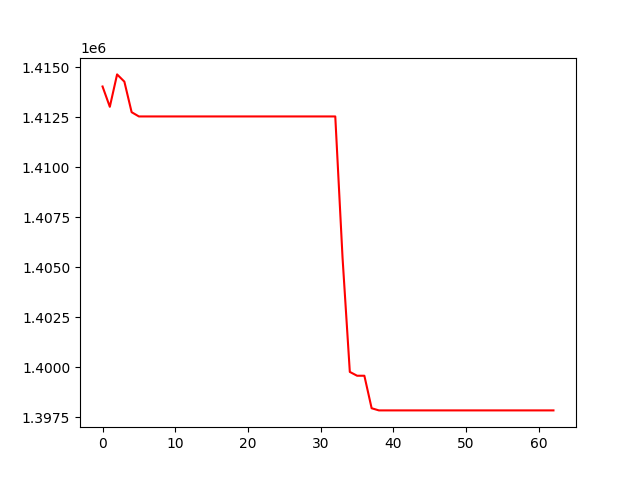

Data behind this chart, as committed beside it:
, 0
0, 1414048
1, 1413032
2, 1414654
3, 1414291
4, 1412762
5, 1412549
6, 1412549
7, 1412549
8, 1412549
9, 1412549
10, 1412549
11, 1412549
12, 1412549
13, 1412549
14, 1412549
15, 1412549
16, 1412549
17, 1412549
18, 1412549
19, 1412549
20, 1412549
21, 1412549
22, 1412549
23, 1412549
24, 1412549
25, 1412549
26, 1412549
27, 1412549
28, 1412549
29, 1412549
30, 1412549
31, 1412549
32, 1412549
33, 1405476
34, 1399758
35, 1399567
36, 1399567
37, 1397940
38, 1397831
39, 1397831
40, 1397831
41, 1397831
42, 1397831
43, 1397831
44, 1397831
45, 1397831
46, 1397831
47, 1397831
48, 1397831
49, 1397831
50, 1397831
51, 1397831
52, 1397831
53, 1397831
54, 1397831
55, 1397831
56, 1397831
57, 1397831
58, 1397831
59, 1397831
... 3 more rows
